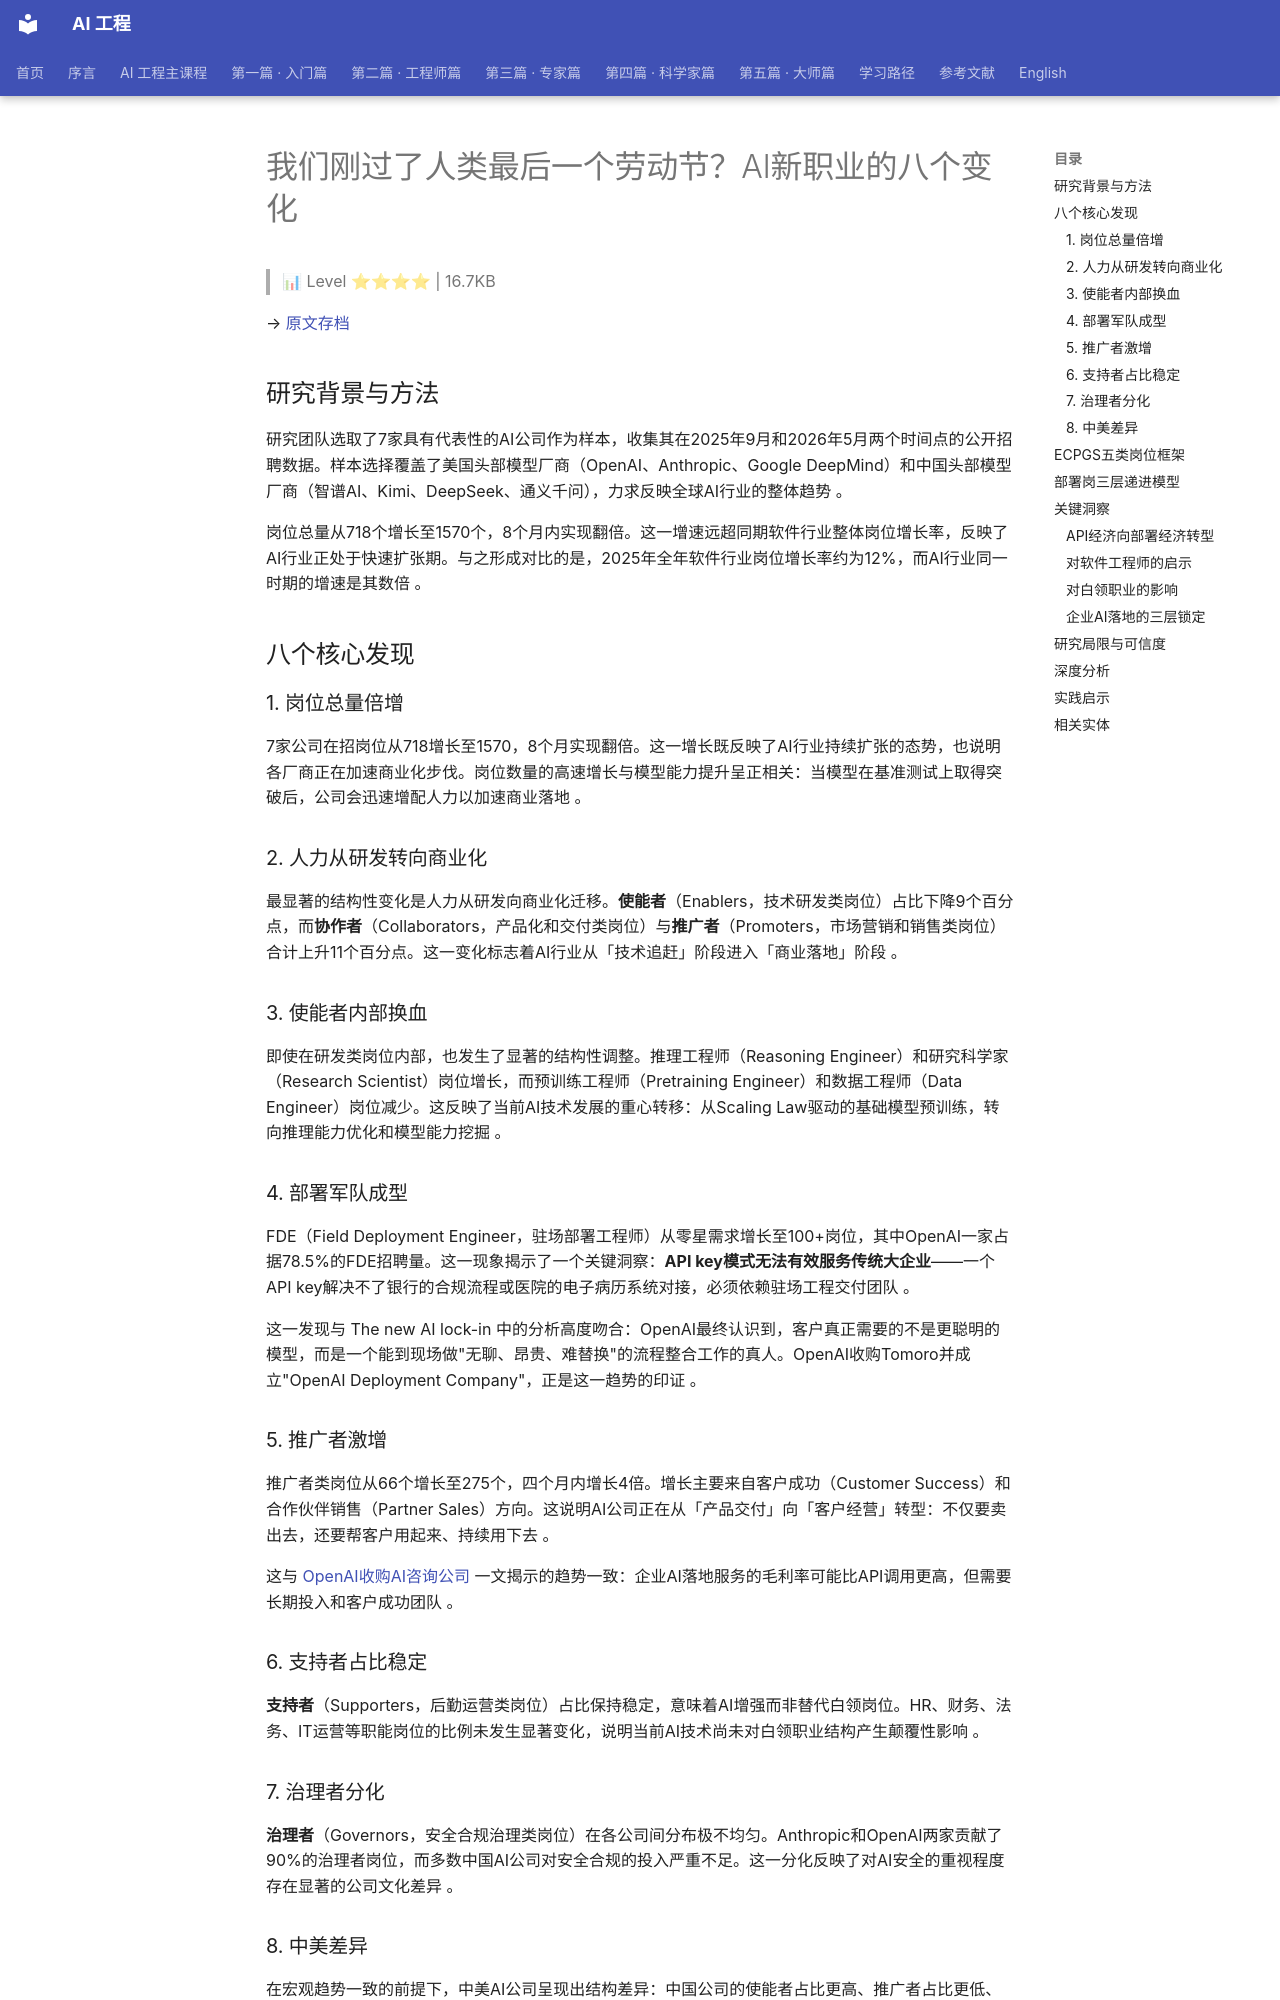

repository: QianJinGuo/wiki-book · page: ch01/371-ai.html · generator: mkdocs

# 我们刚过了人类最后一个劳动节？AI新职业的八个变化

> 📊 Level ⭐⭐⭐⭐ | 16.7KB

→ [原文存档](https://mp.weixin.qq.com/s/rlKHbcIuE8DQZhf16fpEUQ)

## 研究背景与方法

研究团队选取了7家具有代表性的AI公司作为样本，收集其在2025年9月和2026年5月两个时间点的公开招聘数据。样本选择覆盖了美国头部模型厂商（OpenAI、Anthropic、Google DeepMind）和中国头部模型厂商（智谱AI、Kimi、DeepSeek、通义千问），力求反映全球AI行业的整体趋势 。

岗位总量从718个增长至1570个，8个月内实现翻倍。这一增速远超同期软件行业整体岗位增长率，反映了AI行业正处于快速扩张期。与之形成对比的是，2025年全年软件行业岗位增长率约为12%，而AI行业同一时期的增速是其数倍 。

## 八个核心发现

### 1. 岗位总量倍增

7家公司在招岗位从718增长至1570，8个月实现翻倍。这一增长既反映了AI行业持续扩张的态势，也说明各厂商正在加速商业化步伐。岗位数量的高速增长与模型能力提升呈正相关：当模型在基准测试上取得突破后，公司会迅速增配人力以加速商业落地 。

### 2. 人力从研发转向商业化

最显著的结构性变化是人力从研发向商业化迁移。**使能者**（Enablers，技术研发类岗位）占比下降9个百分点，而**协作者**（Collaborators，产品化和交付类岗位）与**推广者**（Promoters，市场营销和销售类岗位）合计上升11个百分点。这一变化标志着AI行业从「技术追赶」阶段进入「商业落地」阶段 。

### 3. 使能者内部换血

即使在研发类岗位内部，也发生了显著的结构性调整。推理工程师（Reasoning Engineer）和研究科学家（Research Scientist）岗位增长，而预训练工程师（Pretraining Engineer）和数据工程师（Data Engineer）岗位减少。这反映了当前AI技术发展的重心转移：从Scaling Law驱动的基础模型预训练，转向推理能力优化和模型能力挖掘 。

### 4. 部署军队成型

FDE（Field Deployment Engineer，驻场部署工程师）从零星需求增长至100+岗位，其中OpenAI一家占据78.5%的FDE招聘量。这一现象揭示了一个关键洞察：**API key模式无法有效服务传统大企业**——一个API key解决不了银行的合规流程或医院的电子病历系统对接，必须依赖驻场工程交付团队 。

这一发现与 The new AI lock-in 中的分析高度吻合：OpenAI最终认识到，客户真正需要的不是更聪明的模型，而是一个能到现场做"无聊、昂贵、难替换"的流程整合工作的真人。OpenAI收购Tomoro并成立"OpenAI Deployment Company"，正是这一趋势的印证 。

### 5. 推广者激增

推广者类岗位从66个增长至275个，四个月内增长4倍。增长主要来自客户成功（Customer Success）和合作伙伴销售（Partner Sales）方向。这说明AI公司正在从「产品交付」向「客户经营」转型：不仅要卖出去，还要帮客户用起来、持续用下去 。

这与 [OpenAI收购AI咨询公司](https://github.com/QianJinGuo/wiki-public/blob/main/entities/openai-buys-ai-consultancy-enterprises.md) 一文揭示的趋势一致：企业AI落地服务的毛利率可能比API调用更高，但需要长期投入和客户成功团队 。

### 6. 支持者占比稳定

**支持者**（Supporters，后勤运营类岗位）占比保持稳定，意味着AI增强而非替代白领岗位。HR、财务、法务、IT运营等职能岗位的比例未发生显著变化，说明当前AI技术尚未对白领职业结构产生颠覆性影响 。

### 7. 治理者分化

**治理者**（Governors，安全合规治理类岗位）在各公司间分布极不均匀。Anthropic和OpenAI两家贡献了90%的治理者岗位，而多数中国AI公司对安全合规的投入严重不足。这一分化反映了对AI安全的重视程度存在显著的公司文化差异 。

### 8. 中美差异

在宏观趋势一致的前提下，中美AI公司呈现出结构差异：中国公司的使能者占比更高、推广者占比更低、治理者更少。这可能与中国AI行业仍处于技术追赶阶段、以及中美商业环境差异有关 。
